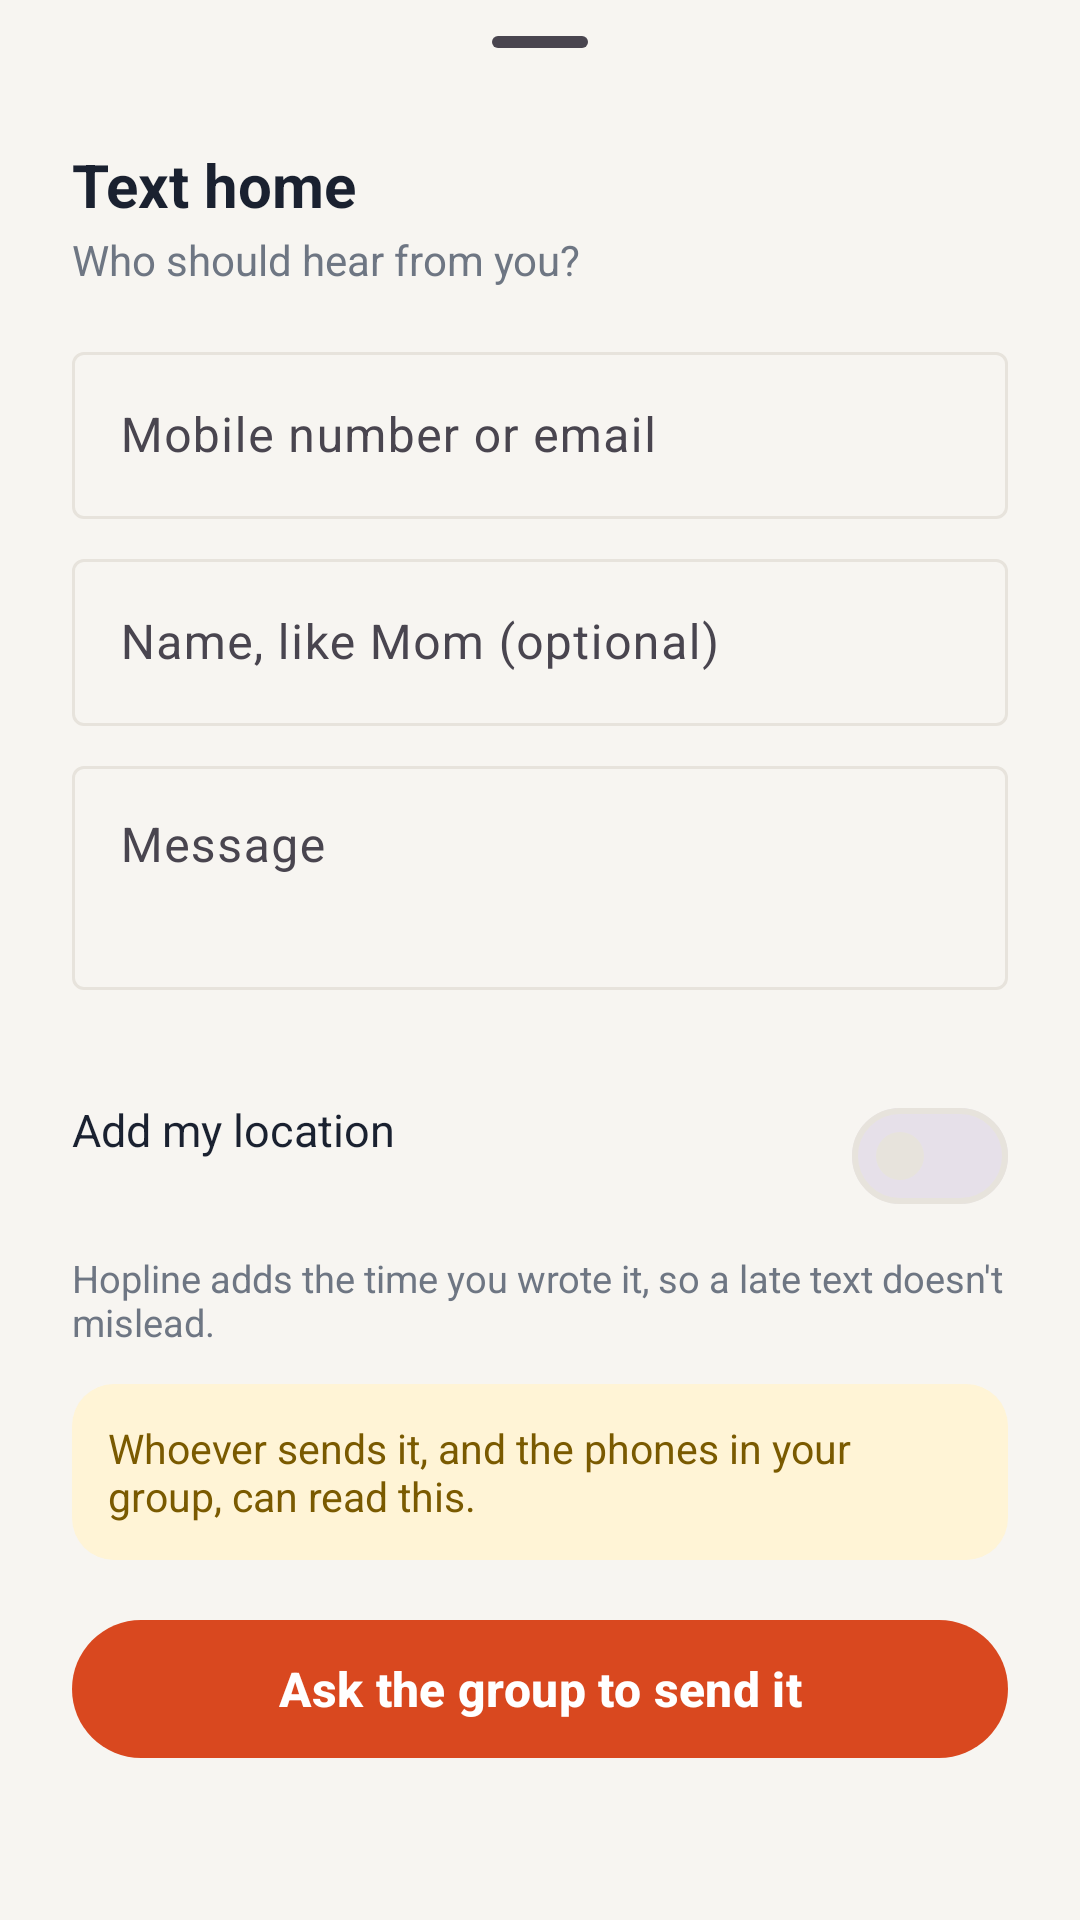

Produce the Android XML layout that renders to this screen, including the resource entries it uses.
<!-- AndroidManifest.xml: application theme Theme.Hopline -->
<!-- res/layout/sheet_text_home.xml -->
<?xml version="1.0" encoding="utf-8"?>
<androidx.core.widget.NestedScrollView xmlns:android="http://schemas.android.com/apk/res/android"
    xmlns:app="http://schemas.android.com/apk/res-auto"
    android:layout_width="match_parent" android:layout_height="wrap_content">

    <LinearLayout android:layout_width="match_parent" android:layout_height="wrap_content"
        android:orientation="vertical" android:paddingStart="24dp" android:paddingEnd="24dp" android:paddingBottom="24dp">

        <com.google.android.material.bottomsheet.BottomSheetDragHandleView
            android:layout_width="match_parent" android:layout_height="wrap_content" />

        <TextView android:id="@+id/sheet_title" android:layout_width="match_parent" android:layout_height="wrap_content"
            android:text="@string/net_th_title" android:textAppearance="@style/Text.Title" android:textSize="20sp" />
        <TextView android:layout_width="match_parent" android:layout_height="wrap_content" android:layout_marginTop="2dp"
            android:text="@string/net_th_who" android:textSize="14sp" android:textColor="@color/text_muted" />

        <com.google.android.material.chip.ChipGroup android:id="@+id/chips"
            android:layout_width="match_parent" android:layout_height="wrap_content" android:layout_marginTop="8dp"
            app:singleSelection="true" app:chipSpacingHorizontal="8dp" />

        <com.google.android.material.textfield.TextInputLayout android:id="@+id/to_layout"
            android:layout_width="match_parent" android:layout_height="wrap_content" android:layout_marginTop="8dp"
            android:hint="@string/net_th_to_hint" app:errorEnabled="false">
            <com.google.android.material.textfield.TextInputEditText android:id="@+id/to"
                android:layout_width="match_parent" android:layout_height="wrap_content"
                android:inputType="textEmailAddress" android:maxLines="1" android:maxLength="120"
                android:importantForAutofill="no" android:textAlignment="viewStart" />
        </com.google.android.material.textfield.TextInputLayout>

        <com.google.android.material.textfield.TextInputLayout android:id="@+id/name_layout"
            android:layout_width="match_parent" android:layout_height="wrap_content" android:layout_marginTop="8dp"
            android:hint="@string/net_th_name_hint">
            <com.google.android.material.textfield.TextInputEditText android:id="@+id/name"
                android:layout_width="match_parent" android:layout_height="wrap_content"
                android:inputType="textPersonName|textCapWords" android:maxLines="1" android:maxLength="40"
                android:importantForAutofill="no" android:textAlignment="viewStart" />
        </com.google.android.material.textfield.TextInputLayout>

        <com.google.android.material.textfield.TextInputLayout android:id="@+id/msg_layout"
            android:layout_width="match_parent" android:layout_height="wrap_content" android:layout_marginTop="8dp"
            android:hint="@string/net_th_msg_hint">
            <com.google.android.material.textfield.TextInputEditText android:id="@+id/msg"
                android:layout_width="match_parent" android:layout_height="wrap_content"
                android:inputType="textMultiLine|textCapSentences" android:minLines="2" android:maxLines="6"
                android:gravity="top|start" android:maxLength="1000" android:importantForAutofill="no"
                android:textAlignment="viewStart" />
        </com.google.android.material.textfield.TextInputLayout>

        <TextView android:id="@+id/counter" android:layout_width="match_parent" android:layout_height="wrap_content"
            android:layout_marginTop="4dp" android:gravity="end" android:textSize="12.5sp" android:textColor="@color/text_muted"
            android:accessibilityLiveRegion="polite" />

        <LinearLayout android:layout_width="match_parent" android:layout_height="wrap_content" android:layout_marginTop="6dp"
            android:orientation="horizontal" android:gravity="center_vertical" android:minHeight="56dp">
            <LinearLayout android:layout_width="0dp" android:layout_weight="1" android:layout_height="wrap_content"
                android:orientation="vertical">
                <TextView android:id="@+id/loc_title" android:layout_width="match_parent" android:layout_height="wrap_content"
                    android:text="@string/net_th_add_loc" android:textSize="15sp" android:textColor="@color/text" />
                <TextView android:id="@+id/loc_sub" android:layout_width="match_parent" android:layout_height="wrap_content"
                    android:textSize="12.5sp" android:textColor="@color/text_muted" android:accessibilityLiveRegion="polite" />
            </LinearLayout>
            <com.google.android.material.materialswitch.MaterialSwitch android:id="@+id/add_loc"
                android:layout_width="wrap_content" android:layout_height="wrap_content" android:minHeight="48dp"
                android:layout_marginStart="12dp" android:saveEnabled="false" />
        </LinearLayout>

        <TextView android:layout_width="match_parent" android:layout_height="wrap_content" android:layout_marginTop="4dp"
            android:text="@string/net_th_written_note" android:textSize="12.5sp" android:textColor="@color/text_muted" />

        <TextView android:layout_width="match_parent" android:layout_height="wrap_content" android:layout_marginTop="12dp"
            android:background="@drawable/bg_net_warn" android:padding="12dp"
            android:text="@string/net_th_disclosure" android:textSize="13.5sp" android:textColor="@color/warn_text" />

        <com.google.android.material.button.MaterialButton android:id="@+id/send_group"
            android:layout_width="match_parent" android:layout_height="wrap_content" android:layout_marginTop="16dp"
            android:text="@string/net_th_send_group" />
        <com.google.android.material.button.MaterialButton android:id="@+id/send_mine"
            android:layout_width="match_parent" android:layout_height="wrap_content" android:layout_marginTop="8dp"
            android:text="@string/net_th_send_mine" style="@style/Widget.Hopline.Button.Quiet" android:visibility="gone" />
    </LinearLayout>
</androidx.core.widget.NestedScrollView>
<!-- resources referenced by this layout -->
<resources>
  <color name="text">#1A2130</color>
  <color name="text_muted">#6E7683</color>
  <color name="warn_text">#7A5A00</color>
  <!-- drawable bg_net_warn (drawable) -->
  <?xml version="1.0" encoding="utf-8"?>
  <shape xmlns:android="http://schemas.android.com/apk/res/android" android:shape="rectangle">
      <solid android:color="@color/warn_bg" />
      <corners android:radius="14dp" />
  </shape>
  <string name="net_th_add_loc">Add my location</string>
  <string name="net_th_disclosure">Whoever sends it, and the phones in your group, can read this.</string>
  <string name="net_th_msg_hint">Message</string>
  <string name="net_th_name_hint">Name, like Mom (optional)</string>
  <string name="net_th_send_group">Ask the group to send it</string>
  <string name="net_th_send_mine">Send from my phone</string>
  <string name="net_th_title">Text home</string>
  <string name="net_th_to_hint">Mobile number or email</string>
  <string name="net_th_who">Who should hear from you?</string>
  <string name="net_th_written_note">Hopline adds the time you wrote it, so a late text doesn\'t mislead.</string>
  <style name="Text.Title" parent="TextAppearance.Material3.TitleLarge">
          <item name="android:textColor">@color/text</item>
          <item name="android:textStyle">bold</item>
      </style>
  <style name="Widget.Hopline.Button.Quiet" parent="Widget.Material3.Button.TonalButton">
          <item name="android:minHeight">54dp</item>
          <item name="android:textSize">16sp</item>
          <item name="android:textAllCaps">false</item>
          <item name="android:textStyle">bold</item>
          <item name="cornerRadius">27dp</item>
          <item name="backgroundTint">@color/surface_variant</item>
          <item name="android:textColor">@color/text</item>
      </style>
  <color name="warn_bg">#FFF4D6</color>
  <color name="surface_variant">#EFECE6</color>
  <color name="ember">#D9481F</color>
  <color name="ember_soft">#FDEBE3</color>
  <color name="ember_deep">#B03A17</color>
  <color name="surface">#FFFFFF</color>
  <color name="divider">#E7E3DC</color>
  <color name="bg">#F7F5F1</color>
  <style name="Widget.Hopline.Button" parent="Widget.Material3.Button">
          <item name="android:minHeight">54dp</item>
          <item name="android:textSize">16sp</item>
          <item name="android:textAllCaps">false</item>
          <item name="android:textStyle">bold</item>
          <item name="cornerRadius">27dp</item>
          <item name="backgroundTint">@color/ember</item>
          <item name="android:textColor">#FFFFFF</item>
      </style>
  <style name="Theme.Hopline.Sheet" parent="ThemeOverlay.Material3.BottomSheetDialog">
          <item name="bottomSheetStyle">@style/Widget.Hopline.SheetShape</item>
      </style>
  <color name="danger">#D93025</color>
  <style name="Widget.Hopline.SheetShape" parent="Widget.Material3.BottomSheet.Modal">
          <item name="backgroundTint">@color/surface</item>
          <item name="shapeAppearance">@style/Shape.Hopline.SheetTop</item>
      </style>
  <style name="Shape.Hopline.SheetTop" parent="">
          <item name="cornerFamily">rounded</item>
          <item name="cornerSizeTopLeft">24dp</item>
          <item name="cornerSizeTopRight">24dp</item>
      </style>
</resources>
